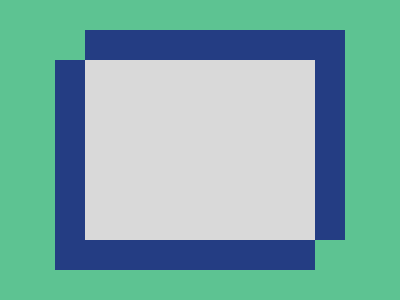

Give the HTML and CSS whose rendering is this image.

<style>*{margin:0;background:#D9D9D9}&{width:230;height:180;background:#5DC392;translate:85px 60px;box-shadow:0 -30px#243D83,0 30px#243D83,-30px 30px#243D83,30px -30px#243D83,30px 0#243D83,-30px 0#243D83
